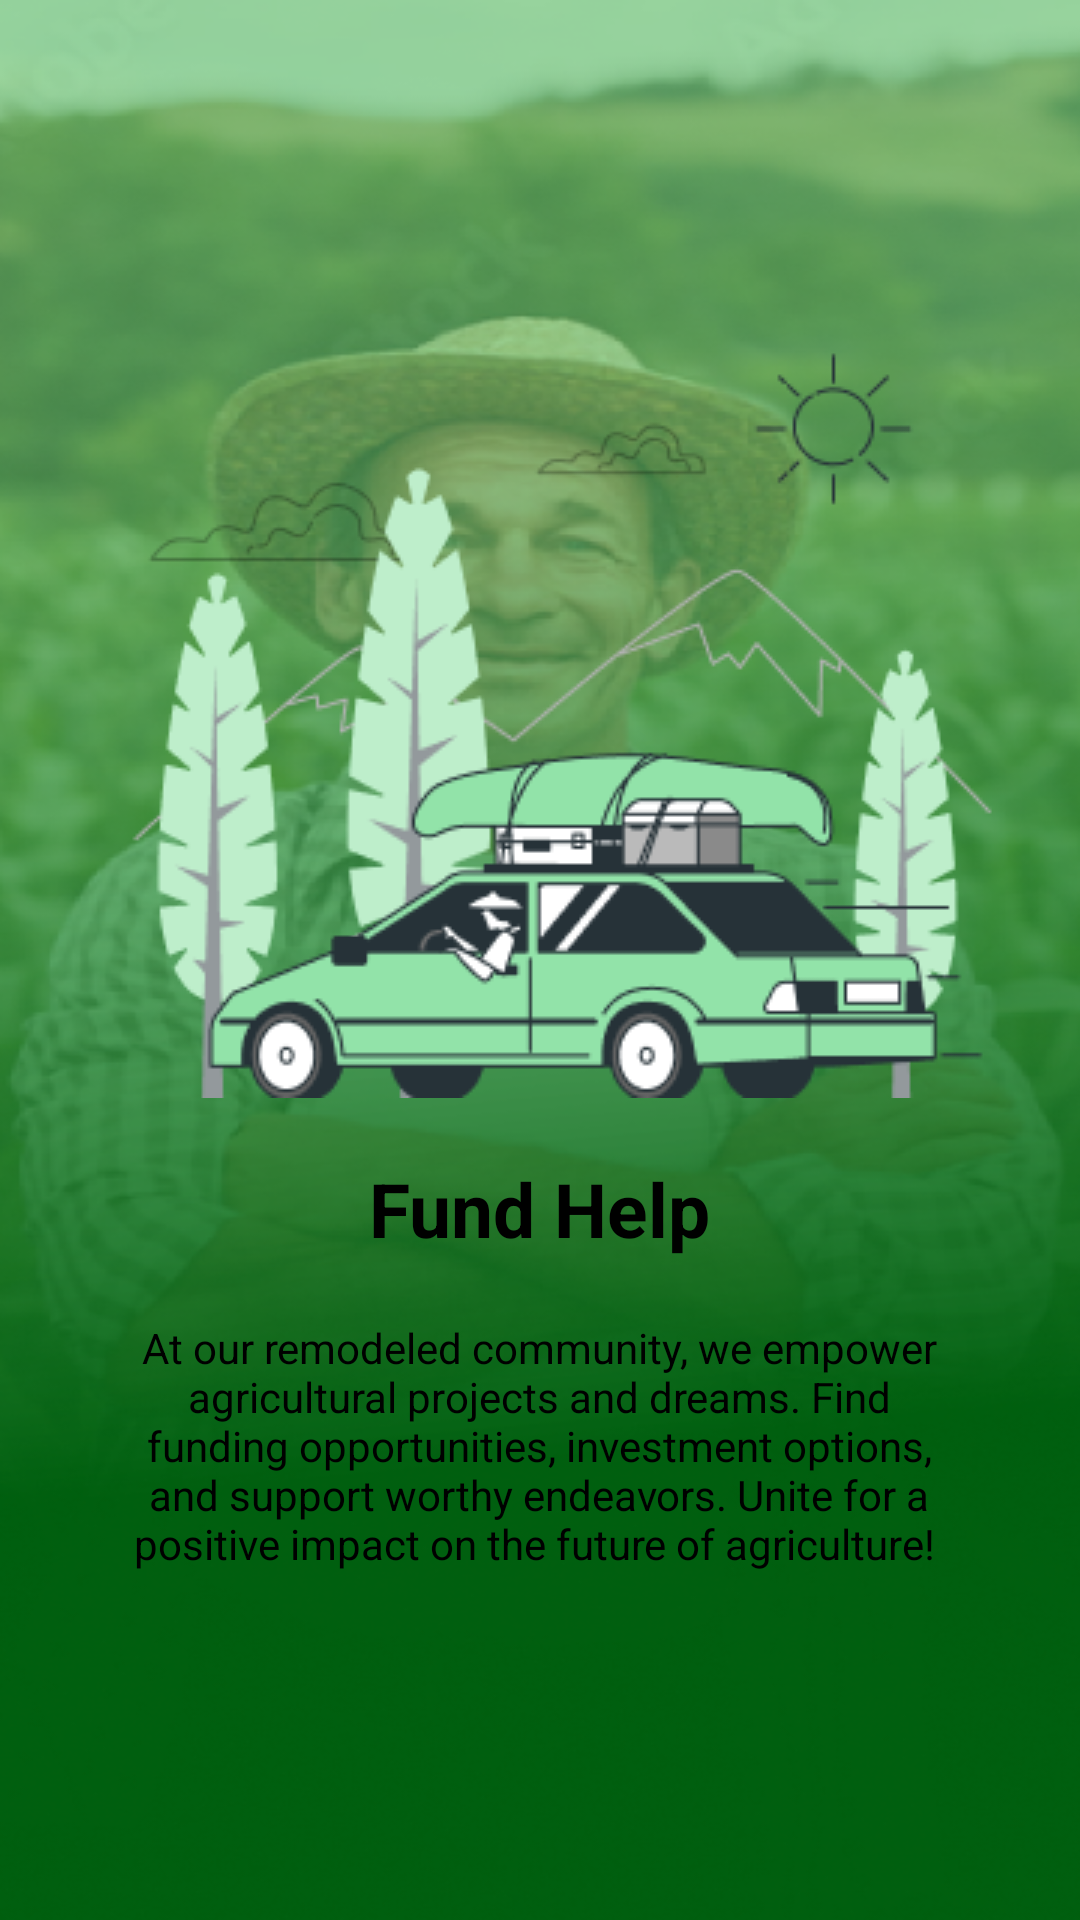

Write the Android layout XML for this screen, with the resource values it uses.
<!-- AndroidManifest.xml: application theme splash_screen -->
<!-- res/layout/fragment_third.xml -->
<?xml version="1.0" encoding="utf-8"?>
<FrameLayout xmlns:android="http://schemas.android.com/apk/res/android"
    xmlns:tools="http://schemas.android.com/tools"
    android:layout_width="match_parent"
    android:layout_height="match_parent"
    tools:context=".thirdFrag">

        <androidx.appcompat.widget.LinearLayoutCompat
            android:layout_width="match_parent"
            android:layout_height="match_parent"
            android:layout_gravity="center"
            android:orientation="vertical"
            android:gravity="center">
            <ImageView
                android:layout_width="wrap_content"
                android:layout_height="wrap_content"
                android:layout_marginBottom="20dp"
                android:src="@drawable/bro_road"
                />


            <TextView
                android:id="@+id/textView"
                android:layout_width="wrap_content"
                android:layout_height="wrap_content"
                android:layout_marginBottom="20dp"
                android:text="Fund Help"
                android:textColor="@color/black"
                android:textSize="25sp"
                android:textStyle="bold"
                />

            <TextView
                android:id="@+id/textView2"
                android:layout_width="271dp"
                android:gravity="center"
                android:layout_height="wrap_content"
                android:text="At our remodeled community, we empower agricultural projects and dreams. Find funding opportunities, investment options, and support worthy endeavors. Unite for a positive impact on the future of agriculture! "
                android:textColor="@color/black" />

        </androidx.appcompat.widget.LinearLayoutCompat>
    </FrameLayout>
<!-- resources referenced by this layout -->
<resources>
  <color name="black">#FF000000</color>
  <!-- drawable bro_road: png bitmap (drawable-v24, 24651 bytes) -->
  <style name="splash_screen" parent="Theme.MaterialComponents.Light.NoActionBar">
          <item name="android:windowBackground">
              @drawable/splash_screen
          </item>
          <item name="android:statusBarColor">@color/greenOne</item>
      </style>
  <!-- drawable splash_screen (drawable) -->
  <?xml version="1.0" encoding="utf-8"?>
  <layer-list xmlns:android="http://schemas.android.com/apk/res/android">
  <item android:drawable="@drawable/splash_screen_bg"/>
  <item android:drawable="@drawable/agrow" android:gravity="center"/>
  
  
  </layer-list>
  <color name="greenOne">#EAFFE4</color>
  <!-- drawable splash_screen_bg: png bitmap (drawable, 270214 bytes) -->
  <!-- drawable agrow: png bitmap (drawable, 1572 bytes) -->
</resources>
